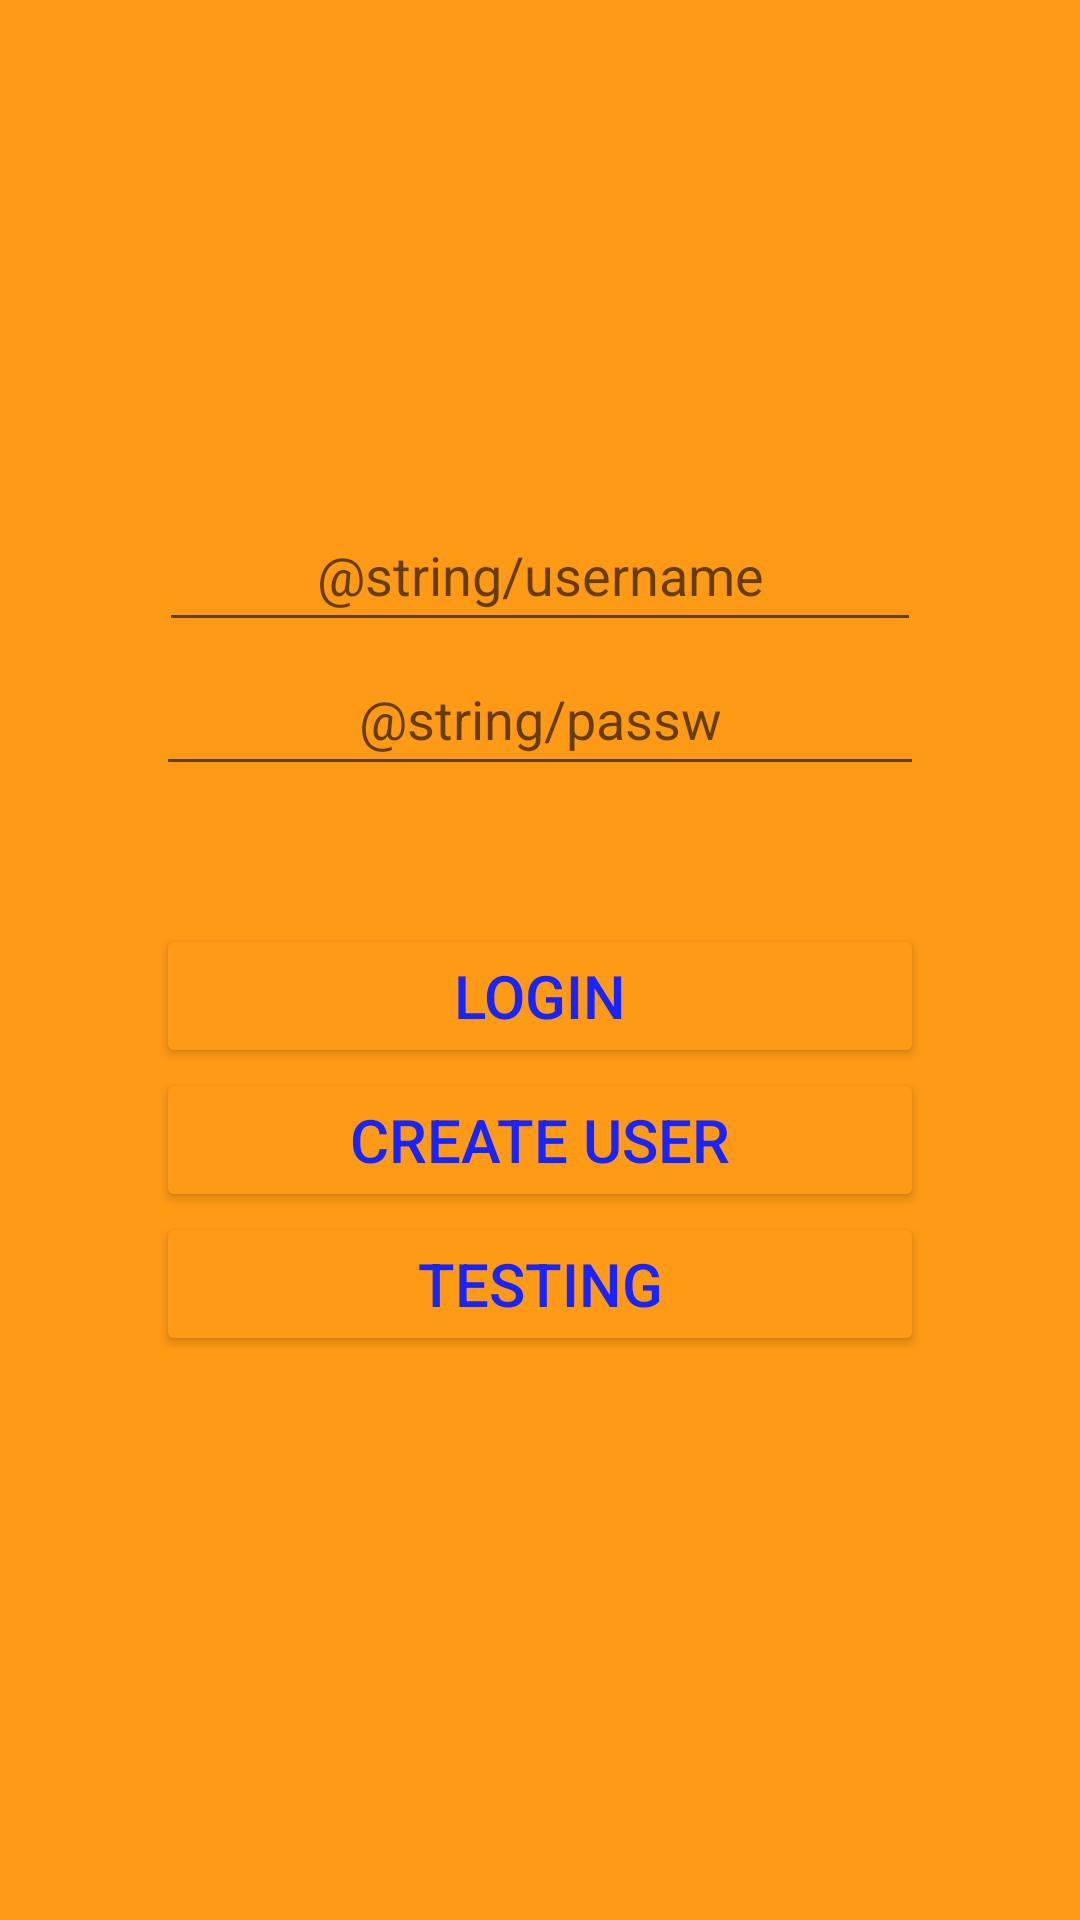

The Android layout XML behind this screen, and the referenced resources:
<!-- AndroidManifest.xml: application theme Theme.QuizGo -->
<!-- res/layout/activity_user.xml -->
<?xml version="1.0" encoding="utf-8"?>
<LinearLayout xmlns:android="http://schemas.android.com/apk/res/android"
    xmlns:app="http://schemas.android.com/apk/res-auto"
    xmlns:tools="http://schemas.android.com/tools"
    android:layout_width="match_parent"
    android:layout_height="match_parent"
    android:background="#FF9A16"
    android:gravity="center"
    android:orientation="vertical"
    tools:context="hi.hbv601g.QuizGo.Activities.UserActivity">

    <Space
        android:layout_width="match_parent"
        android:layout_height="166dp" />

    <EditText
        android:id="@+id/username"
        android:layout_width="254dp"
        android:layout_height="48dp"
        android:ems="10"
        android:hint="@string/username"
        android:inputType="textPersonName"
        android:textAlignment="center" />

    <EditText
        android:id="@+id/password"
        android:layout_width="256dp"
        android:layout_height="48dp"
        android:ems="10"
        android:hint="@string/passw"
        android:inputType="textPassword"
        android:textAlignment="center" />

    <Space
        android:layout_width="match_parent"
        android:layout_height="46dp" />

    <Button
        android:id="@+id/loginButton"
        style="@style/Widget.AppCompat.Button.Colored"
        android:layout_width="256dp"
        android:layout_height="wrap_content"
        android:allowUndo="false"
        android:text="@string/login"
        android:textColor="#1824FC"
        android:textSize="20sp"
        app:backgroundTint="#FF9A16" />

    <Button
        android:id="@+id/registerButton"
        android:layout_width="256dp"
        android:layout_height="wrap_content"
        android:text="@string/register"
        android:textColor="#1824FC"
        android:textSize="20sp"
        app:backgroundTint="#FF9A16" />

    <Button
        android:id="@+id/testButton"
        android:layout_width="256dp"
        android:layout_height="wrap_content"
        android:text="testing"
        android:textColor="#1824FC"
        android:textSize="20sp"
        app:backgroundTint="#FF9A16" />


    <Space
        android:layout_width="match_parent"
        android:layout_height="110dp" />

    <LinearLayout
        android:layout_width="340dp"
        android:layout_height="75dp"
        android:orientation="horizontal">

        <TextView
            android:id="@+id/user1"
            android:layout_width="wrap_content"
            android:layout_height="wrap_content"
            android:layout_weight="1"
            tools:text="User1"
            android:textAlignment="center" />

        <TextView
            android:id="@+id/user2"
            android:layout_width="wrap_content"
            android:layout_height="wrap_content"
            android:layout_weight="1"
            tools:text="User2"
            android:textAlignment="center" />

        <TextView
            android:id="@+id/user3"
            android:layout_width="wrap_content"
            android:layout_height="wrap_content"
            android:layout_weight="1"
            tools:text="User3"
            android:textAlignment="center" />

        <TextView
            android:id="@+id/user4"
            android:layout_width="wrap_content"
            android:layout_height="wrap_content"
            android:layout_weight="1"
            tools:text="User4"
            android:textAlignment="center" />

    </LinearLayout>

    <RadioGroup
        android:layout_width="match_parent"
        android:layout_height="match_parent" />

</LinearLayout>
<!-- resources referenced by this layout -->
<resources>
  <string name="login">Login</string>
  <string name="register">Create user</string>
  <style name="Theme.QuizGo" parent="Theme.MaterialComponents.DayNight.DarkActionBar">
          
          <item name="colorPrimary">@color/purple_500</item>
          <item name="colorPrimaryVariant">@color/purple_700</item>
          <item name="colorOnPrimary">@color/white</item>
          
          <item name="colorSecondary">@color/teal_200</item>
          <item name="colorSecondaryVariant">@color/teal_700</item>
          <item name="colorOnSecondary">@color/black</item>
          
          <item name="android:statusBarColor">?attr/colorPrimaryVariant</item>
          
      </style>
  <!-- not gathered from this repository: default colours our renderer supplied (Android Studio template values) -->
  <color name="purple_500">#FF6200EE</color>
  <color name="purple_700">#FF3700B3</color>
  <color name="teal_200">#FF03DAC5</color>
  <color name="teal_700">#FF018786</color>
  <color name="black">#FF000000</color>
  <color name="white">#FFFFFFFF</color>
</resources>
